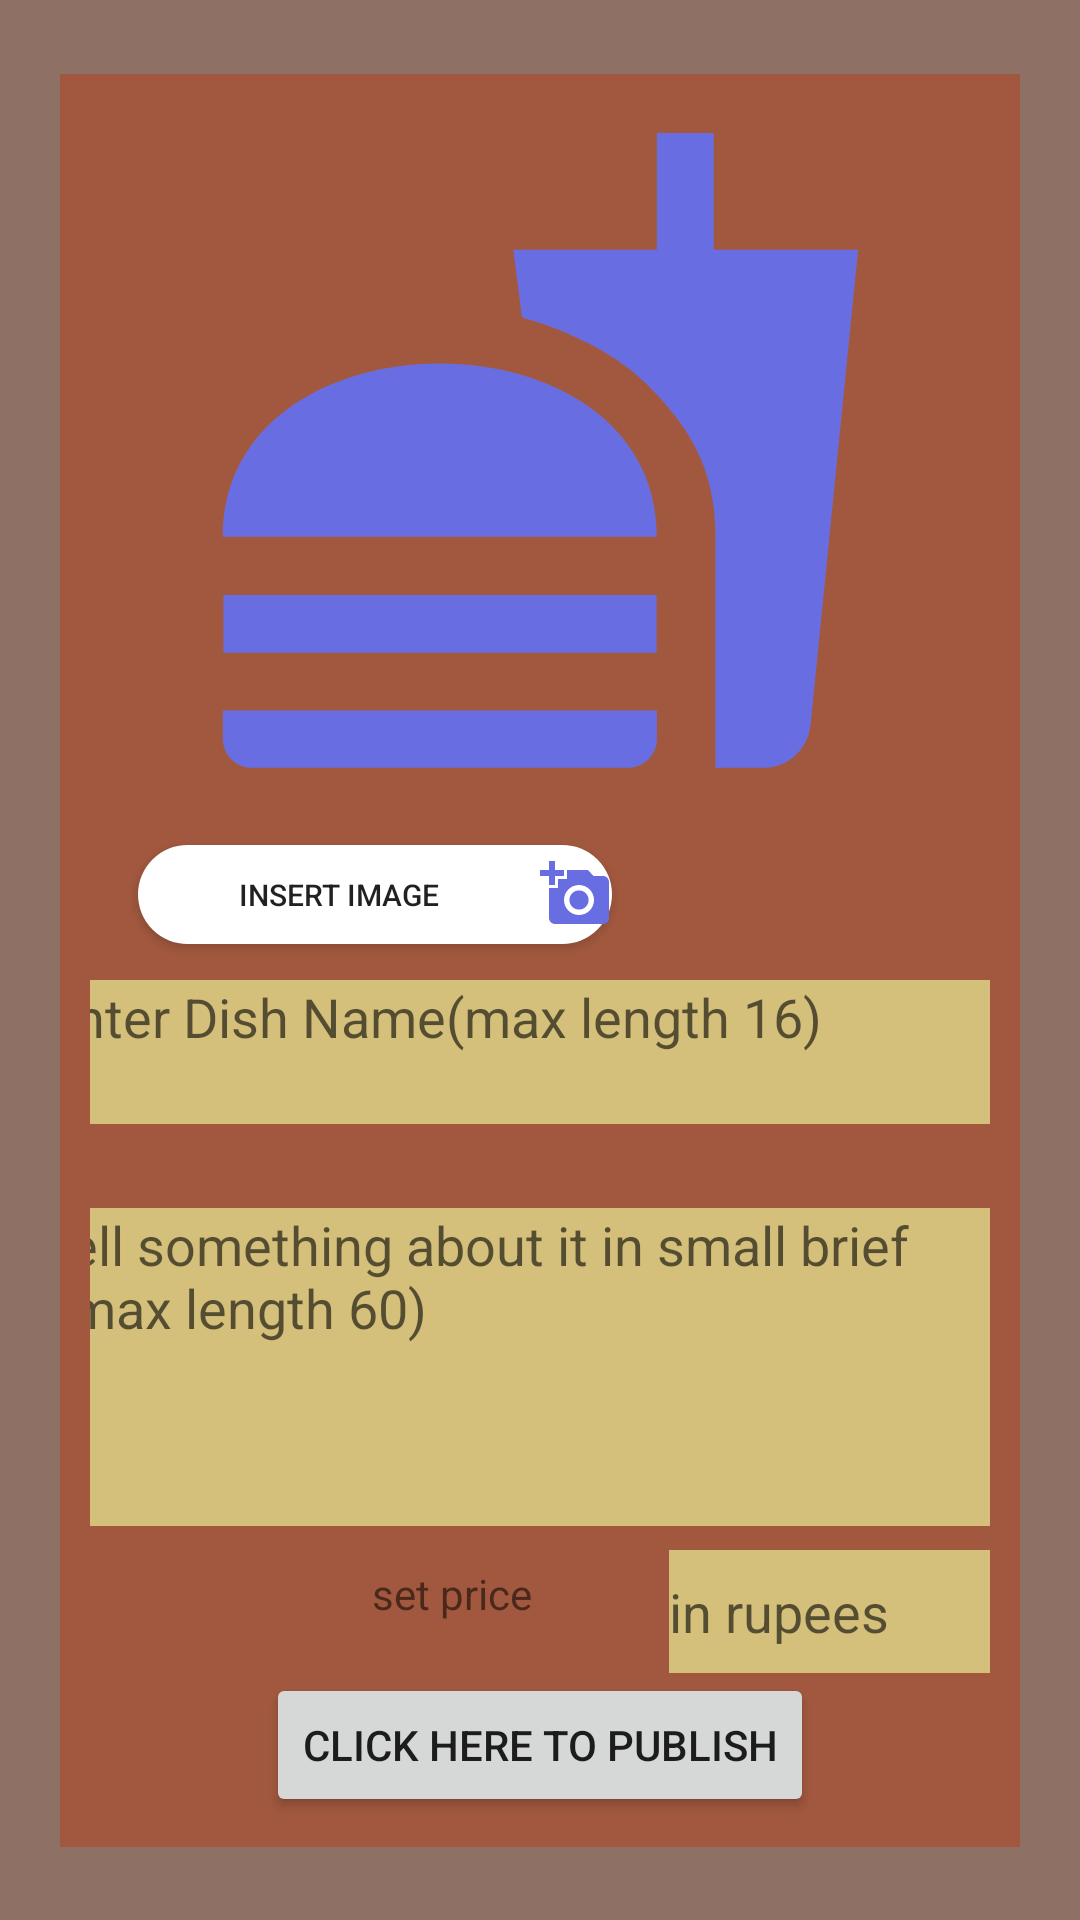

Reconstruct the res/layout file that produces this screen, plus the resources it refers to.
<!-- AndroidManifest.xml: application theme Theme.Restora -->
<!-- res/layout/activity_new_dish_adding.xml -->
<?xml version="1.0" encoding="utf-8"?>
<androidx.constraintlayout.widget.ConstraintLayout xmlns:android="http://schemas.android.com/apk/res/android"
    xmlns:app="http://schemas.android.com/apk/res-auto"
    xmlns:tools="http://schemas.android.com/tools"
    android:layout_width="match_parent"
    android:layout_height="match_parent"
    tools:context=".NewDishAdding"
    android:background="#8E7065"
    android:padding="20dp">

    <androidx.constraintlayout.widget.ConstraintLayout
        android:padding="10dp"
        android:id="@+id/constraintLayout"
        android:layout_width="wrap_content"
        android:layout_height="wrap_content"
        app:layout_constraintBottom_toBottomOf="parent"
        app:layout_constraintLeft_toLeftOf="parent"
        app:layout_constraintRight_toRightOf="parent"
        app:layout_constraintTop_toTopOf="parent"
        android:background="#a1583e">

        <ImageView
            android:id="@+id/newDishImage"
            android:layout_width="282dp"
            android:layout_height="231dp"
            app:layout_constraintEnd_toEndOf="parent"
            app:layout_constraintStart_toStartOf="parent"
            app:layout_constraintTop_toTopOf="parent"
            app:srcCompat="@drawable/ic_baseline_fastfood_24" />

        <EditText
            android:id="@+id/newDIshInsertName"
            android:layout_width="330dp"
            android:layout_height="48dp"
            android:layout_marginTop="12dp"
            android:background="#d4c07a"
            android:ems="10"
            android:gravity="start|top"
            android:hint="enter Dish Name(max length 16)"
            android:inputType="textMultiLine"
            android:maxLength="16"
            app:layout_constraintEnd_toEndOf="parent"
            app:layout_constraintStart_toStartOf="parent"
            app:layout_constraintTop_toBottomOf="@+id/newDIshInsertImage" />

        <EditText
            android:background="#d4c07a"
            android:id="@+id/newDishInsertExtra"
            android:layout_width="330dp"
            android:layout_height="106dp"
            android:layout_marginTop="28dp"
            android:ems="10"
            android:gravity="start|top"
            android:hint="tell something about it in small brief (max length 60)"
            android:inputType="textMultiLine"
            android:maxLength="60"
            app:layout_constraintEnd_toEndOf="parent"
            app:layout_constraintHorizontal_bias="0.444"
            app:layout_constraintStart_toStartOf="parent"
            app:layout_constraintTop_toBottomOf="@+id/newDIshInsertName" />


        <Button
            android:id="@+id/newDIshInsertImage"
            android:layout_width="158dp"
            android:layout_height="33dp"
            android:layout_marginLeft="16dp"
            android:layout_marginTop="16dp"
            android:background="@drawable/round"
            android:drawableRight="@drawable/ic_baseline_add_a_photo_24"
            android:text="insert image"
            android:textSize="10sp"
            app:layout_constraintLeft_toLeftOf="parent"
            app:layout_constraintTop_toBottomOf="@id/newDishImage" />

        <TextView
            android:id="@+id/editTextTextPersonName2"
            android:layout_width="79dp"
            android:layout_height="42dp"
            android:layout_marginTop="4dp"
            android:layout_marginEnd="20dp"
            android:ems="10"
            android:inputType="textPersonName"
            android:paddingTop="9dp"
            android:text="set price"
            app:layout_constraintEnd_toStartOf="@+id/newDishInsertPrice"
            app:layout_constraintTop_toBottomOf="@+id/newDishInsertExtra" />

        <EditText
            android:background="#d4c07a"
            android:id="@+id/newDishInsertPrice"
            android:layout_width="107dp"
            android:layout_height="41dp"
            android:layout_marginTop="8dp"
            android:ems="10"
            android:hint="in rupees"
            android:inputType="number"
            app:layout_constraintEnd_toEndOf="parent"
            app:layout_constraintTop_toBottomOf="@+id/newDishInsertExtra" />

        <Button
            android:id="@+id/newDishPublishButton"
            android:layout_width="wrap_content"
            android:layout_height="wrap_content"
            android:text="click here to publish"
            app:layout_constraintTop_toBottomOf="@+id/newDishInsertPrice"
            app:layout_constraintBottom_toBottomOf="@id/constraintLayout"
            app:layout_constraintLeft_toLeftOf="@id/constraintLayout"
            app:layout_constraintRight_toRightOf="@id/constraintLayout"
            tools:layout_editor_absoluteX="80dp" />

    </androidx.constraintlayout.widget.ConstraintLayout>


</androidx.constraintlayout.widget.ConstraintLayout>
<!-- resources referenced by this layout -->
<resources>
  <!-- drawable ic_baseline_add_a_photo_24 (drawable) -->
  <vector android:height="24dp" android:tint="#686EE2"
      android:viewportHeight="24" android:viewportWidth="24"
      android:width="24dp" xmlns:android="http://schemas.android.com/apk/res/android">
      <path android:fillColor="@android:color/white" android:pathData="M3,4V1h2v3h3v2H5v3H3V6H0V4H3zM6,10V7h3V4h7l1.83,2H21c1.1,0 2,0.9 2,2v12c0,1.1 -0.9,2 -2,2H5c-1.1,0 -2,-0.9 -2,-2V10H6zM13,19c2.76,0 5,-2.24 5,-5s-2.24,-5 -5,-5s-5,2.24 -5,5S10.24,19 13,19zM9.8,14c0,1.77 1.43,3.2 3.2,3.2s3.2,-1.43 3.2,-3.2s-1.43,-3.2 -3.2,-3.2S9.8,12.23 9.8,14z"/>
  </vector>
  <!-- drawable ic_baseline_fastfood_24 (drawable) -->
  <vector android:height="24dp" android:tint="#686EE2"
      android:viewportHeight="24" android:viewportWidth="24"
      android:width="24dp" xmlns:android="http://schemas.android.com/apk/res/android">
      <path android:fillColor="@android:color/white" android:pathData="M18.06,22.99h1.66c0.84,0 1.53,-0.64 1.63,-1.46L23,5.05h-5L18,1h-1.97v4.05h-4.97l0.3,2.34c1.71,0.47 3.31,1.32 4.27,2.26 1.44,1.42 2.43,2.89 2.43,5.29v8.05zM1,21.99L1,21h15.03v0.99c0,0.55 -0.45,1 -1.01,1L2.01,22.99c-0.56,0 -1.01,-0.45 -1.01,-1zM16.03,14.99c0,-8 -15.03,-8 -15.03,0h15.03zM1.02,17h15v2h-15z"/>
  </vector>
  <!-- drawable round (drawable) -->
  <?xml version="1.0" encoding="utf-8"?>
  <shape xmlns:android="http://schemas.android.com/apk/res/android">
  
      <solid android:color="@color/design_default_color_on_primary"/>
      <corners android:radius="360dp"/>
  </shape>
  <style name="Theme.Restora" parent="Theme.MaterialComponents.DayNight.DarkActionBar">
          
          <item name="colorPrimary">@color/purple_500</item>
          <item name="colorPrimaryVariant">@color/purple_700</item>
          <item name="colorOnPrimary">@color/white</item>
          
          <item name="colorSecondary">@color/teal_200</item>
          <item name="colorSecondaryVariant">@color/teal_700</item>
          <item name="colorOnSecondary">@color/black</item>
          
          <item name="android:statusBarColor" tools:targetApi="l">?attr/colorPrimaryVariant</item>
          
      </style>
  <color name="purple_500">#FF6200EE</color>
  <color name="purple_700">#FF3700B3</color>
  <color name="white">#FFFFFFFF</color>
  <color name="teal_200">#FF03DAC5</color>
  <color name="teal_700">#FF018786</color>
  <color name="black">#FF000000</color>
</resources>
